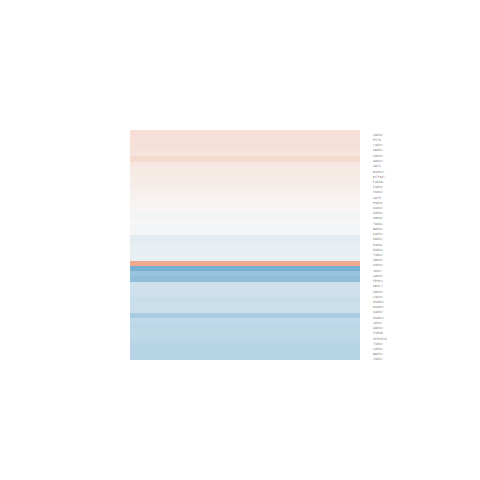

The data file committed next to this chart (first rows):
logFC, AveExpr, t, P.Value, adj.P.Val, B
-0.4527, 7.11, -2.988, 0.01044, 0.7336, -2.546
0.05073, 3.294, 0.2106, 0.8365, 0.9787, -5.222
-0.315, 6.601, -1.978, 0.06949, 0.8117, -4.067
-0.3335, 3.722, -1.678, 0.1171, 0.8204, -4.317
-0.1031, 3.916, -0.5589, 0.5857, 0.9294, -5.257
-0.2811, 5.221, -1.835, 0.08936, 0.8204, -4.192
-0.6952, 5.141, -3.092, 0.008543, 0.722, -2.431
-0.3745, 6.262, -1.628, 0.1275, 0.8205, -4.509
-0.1433, 4.893, -0.7641, 0.4584, 0.8984, -5.245
0.1308, 4.656, 0.7573, 0.4623, 0.8984, -5.196
-0.3913, 3.804, -1.585, 0.1369, 0.8256, -4.409
0.2167, 6.013, 1.191, 0.2549, 0.8591, -4.973
0.1954, 7.435, 1.646, 0.1237, 0.8204, -4.553
-0.3944, 2.981, -1.834, 0.08947, 0.8204, -4.112
0.06102, 3.061, 0.2803, 0.7837, 0.9673, -5.248
-0.427, 5.719, -1.999, 0.06684, 0.8115, -3.997
-0.1052, 6.028, -0.6945, 0.4996, 0.9106, -5.385
-0.04057, 4.339, -0.2037, 0.8417, 0.9797, -5.406
-0.2832, 6.305, -1.213, 0.2467, 0.8579, -4.969
0.02129, 5.377, 0.1322, 0.8968, 0.9856, -5.537
0.1047, 3.501, 0.5575, 0.5867, 0.9296, -5.223
0.7006, -0.7027, 1.051, 0.3122, 0.8781, -4.621
0.026, 6.456, 0.1567, 0.8779, 0.985, -5.642
0.2556, 4.746, 1.556, 0.1437, 0.8278, -4.505
-0.1009, 6.29, -0.4689, 0.6468, 0.9431, -5.539
-0.2933, 3.9, -1.361, 0.1965, 0.8477, -4.655
-0.6342, 7.639, -3.932, 0.001706, 0.6976, -1.049
-0.877, 5.83, -3.622, 0.003083, 0.6976, -1.614
0.2237, 1.986, 0.7487, 0.4673, 0.9001, -4.937
-0.4389, 6.915, -2.902, 0.01231, 0.7419, -2.681
-0.01399, 4.164, -0.06839, 0.9465, 0.9922, -5.404
0.06228, 4.239, 0.3575, 0.7265, 0.9568, -5.38
-0.3092, 7.308, -1.931, 0.07555, 0.8184, -4.159
0.137, 6.102, 0.925, 0.3717, 0.8873, -5.241
0.1898, 6.518, 1.338, 0.2038, 0.8522, -4.857
-0.5233, 5.477, -1.81, 0.09332, 0.8204, -4.238
0.1234, 4.568, 0.726, 0.4807, 0.9046, -5.21
-0.006679, 4.006, -0.03167, 0.9752, 0.9969, -5.389
-0.1153, 5.34, -0.7306, 0.4779, 0.9036, -5.314
-0.4044, 8.103, -3.528, 0.003691, 0.7143, -1.678
-0.02016, 6.609, -0.1295, 0.8989, 0.9856, -5.659
-0.4508, 5.046, -2.457, 0.02878, 0.7602, -3.342
0.1093, 5.088, 0.5685, 0.5794, 0.9285, -5.379
0.2264, 2.041, 0.7652, 0.4578, 0.8984, -4.927
